Run: headless pygame with SDL's dummy video driver; simulated clock (each Clock.tick advances the game by its frame time, no real sleeping); random seed 0; keys injected as events and as key.get_pressed() state; mouse plan: one left click at the window centre at the start of phase 2, then a move to the lower-right quarter at the start of phase 3.
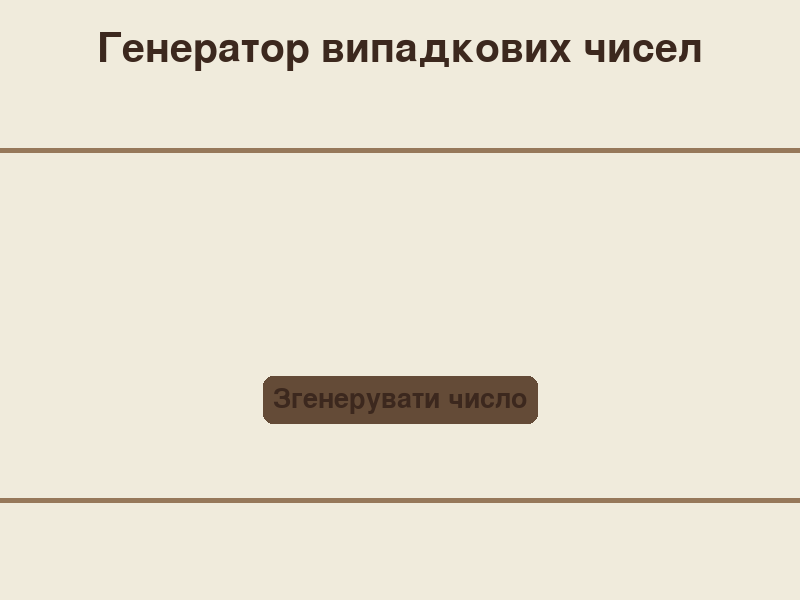
Frame 1 of 4 · flips 1–60 · no input
Frame 2 of 4 · flips 61–180 · clicked the window centre · tapped SPACE, RETURN · held RIGHT (→), D · screen unchanged from frame 1, image omitted
Frame 3 of 4 · flips 181–300 · moved the mouse to the lower-right quarter · held DOWN (↓), S · screen unchanged from frame 2, image omitted
Frame 4 of 4 · flips 301–420 · held LEFT (←), A, UP (↑), W · screen unchanged from frame 3, image omitted

The pygame program that drew these frames:

import pygame
import random
import sys

# Ініціалізація Pygame
pygame.init()

# Налаштування екрана
screen_width = 800
screen_height = 600
screen = pygame.display.set_mode((screen_width, screen_height))
pygame.display.set_caption("Генератор випадкових чисел")

# Кольори

background_color = (240, 235, 220)  # Світло-кремовий
text_color = (60, 40, 30)           # Темно-коричневий
button_color = (100, 75, 55)        # Коричневий
button_hover_color = (130, 100, 75) # Світліший коричневий
border_color = (130, 100, 75)          # Темно-коричневий для рамки
line_color = (150, 120, 90)          # Світло-коричневий для ліній


# Налаштування шрифта
font_size = 100
font = pygame.font.Font(None, font_size)
button_font = pygame.font.Font(None, 40)

# Функція для генерації випадкового числа
def generate_random_number():
    return random.randint(1, 10000)

# Основний цикл програми
random_number = None  # Змінна для зберігання випадкового числа

while True:
    for event in pygame.event.get():
        if event.type == pygame.QUIT:
            pygame.quit()
            sys.exit()

        # Перевірка на натискання миші
        if event.type == pygame.MOUSEBUTTONDOWN:
            mouse_x, mouse_y = event.pos
            
            # Перевірка, чи натиснуто кнопку
            if button_rect.collidepoint(mouse_x, mouse_y):
                random_number = generate_random_number()

    # Заповнення фону
    screen.fill(background_color)

    # Відображення випадкового числа
    if random_number is not None:
        text = font.render(str(random_number), True, text_color)
        text_rect = text.get_rect(center=(screen_width // 2, screen_height // 2))

        # Рамка навколо числа
        border_rect = text_rect.inflate(40, 20)
        pygame.draw.rect(screen, border_color, border_rect, border_radius=20)  # Округлена рамка
        screen.blit(text, text_rect)  # Текст

    # Налаштування кнопки
    button_text = button_font.render("Згенерувати число", True, text_color)
    button_rect = button_text.get_rect(center=(screen_width // 2, screen_height // 2 + 100))
    
    # Зміна кольору кнопки при наведенні
    if button_rect.collidepoint(pygame.mouse.get_pos()):
        pygame.draw.rect(screen, button_hover_color, button_rect.inflate(20, 20), border_radius=10)
    else:
        pygame.draw.rect(screen, button_color, button_rect.inflate(20, 20), border_radius=10)
    
    # Відображення кнопки
    screen.blit(button_text, button_rect)

    # Додаткові графічні елементи (наприклад, заголовок)
    title_font = pygame.font.Font(None, 60)
    title_text = title_font.render("Генератор випадкових чисел", True, text_color)
    title_rect = title_text.get_rect(center=(screen_width // 2, 50))
    screen.blit(title_text, title_rect)

    # Технічні елементи: лінії
    pygame.draw.line(screen, line_color, (0, 150), (screen_width, 150), 5)  # Верхня лінія
    pygame.draw.line(screen, line_color, (0, 500), (screen_width, 500), 5)  # Нижня лінія

    # Оновлення екрану
    pygame.display.flip()
